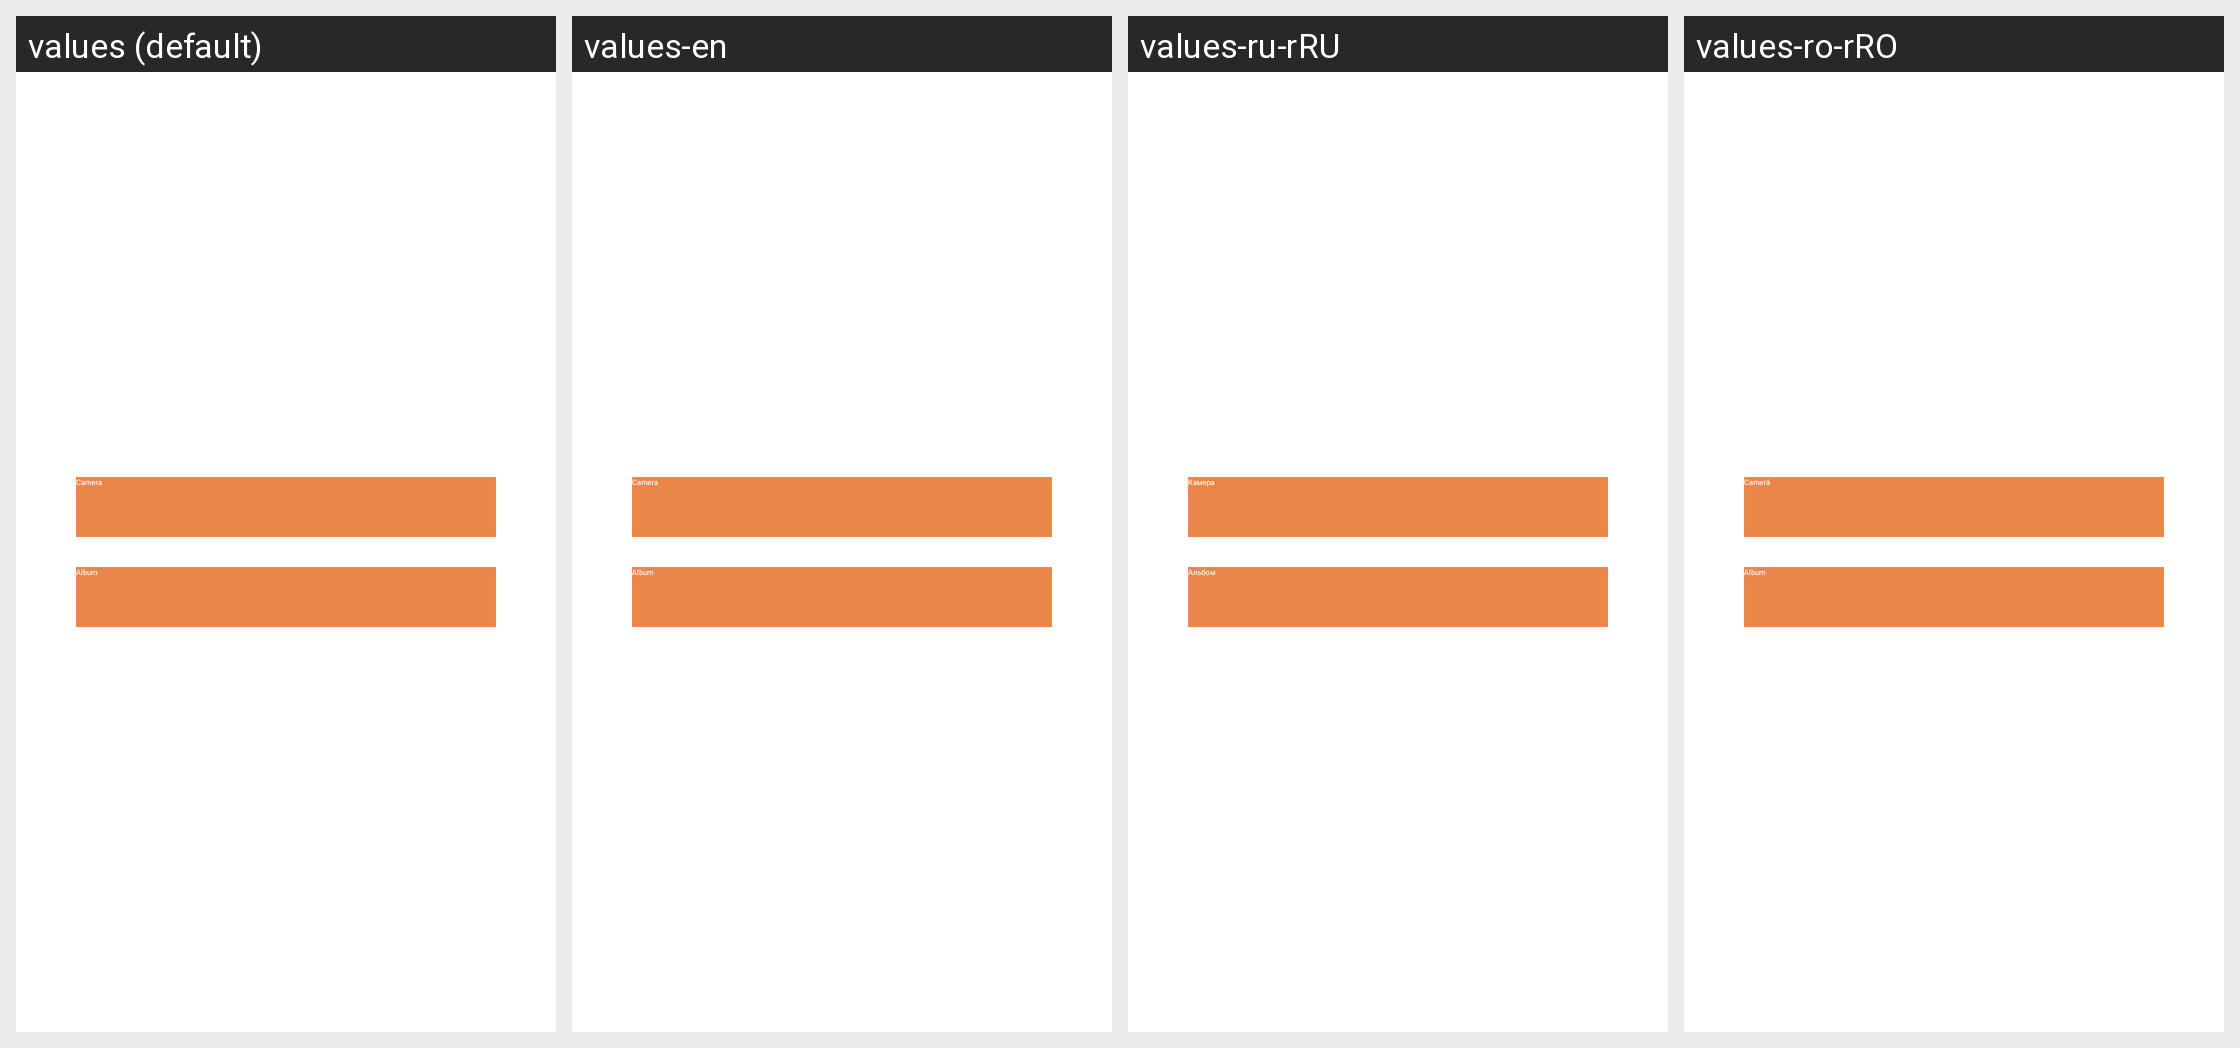

The Android screen above is rendered under several locales of the same app. Produce the string resources it draws, with the default and per-locale values.
Android screen res/layout/dialog_choose_pic_source.xml rendered under 4 locales, left to right: values (default), values-en, values-ru-rRU, values-ro-rRO. Device: Nexus 5 (rendered at 1080×1920; each locale shown at half size, 540×960, under a caption strip naming it); theme AppTheme.
Other locales in the repository, not shown: values-ar, values-de, values-es-rES, values-fr, values-fr-rFR, values-hu, values-it, values-it-rIT, values-nl-rNL, values-pl-rPL, values-pt-rPT, values-ru, values-sv, values-tr, values-tr-rTR, values-uk-rUA, values-zh-rCN, values-zh-rTW.
Strings drawn on this screen, with the default value and each locale's value (text and hints the layout hard-codes, and strings that could not be matched under every locale, appear in the picture but are not listed):

dialog_camera
  values: Camera
  values-en: Camera
  values-ru-rRU: Камера
  values-ro-rRO: Cameră

dialog_album
  values: Album
  values-en: Album
  values-ru-rRU: Альбом
  values-ro-rRO: Album
